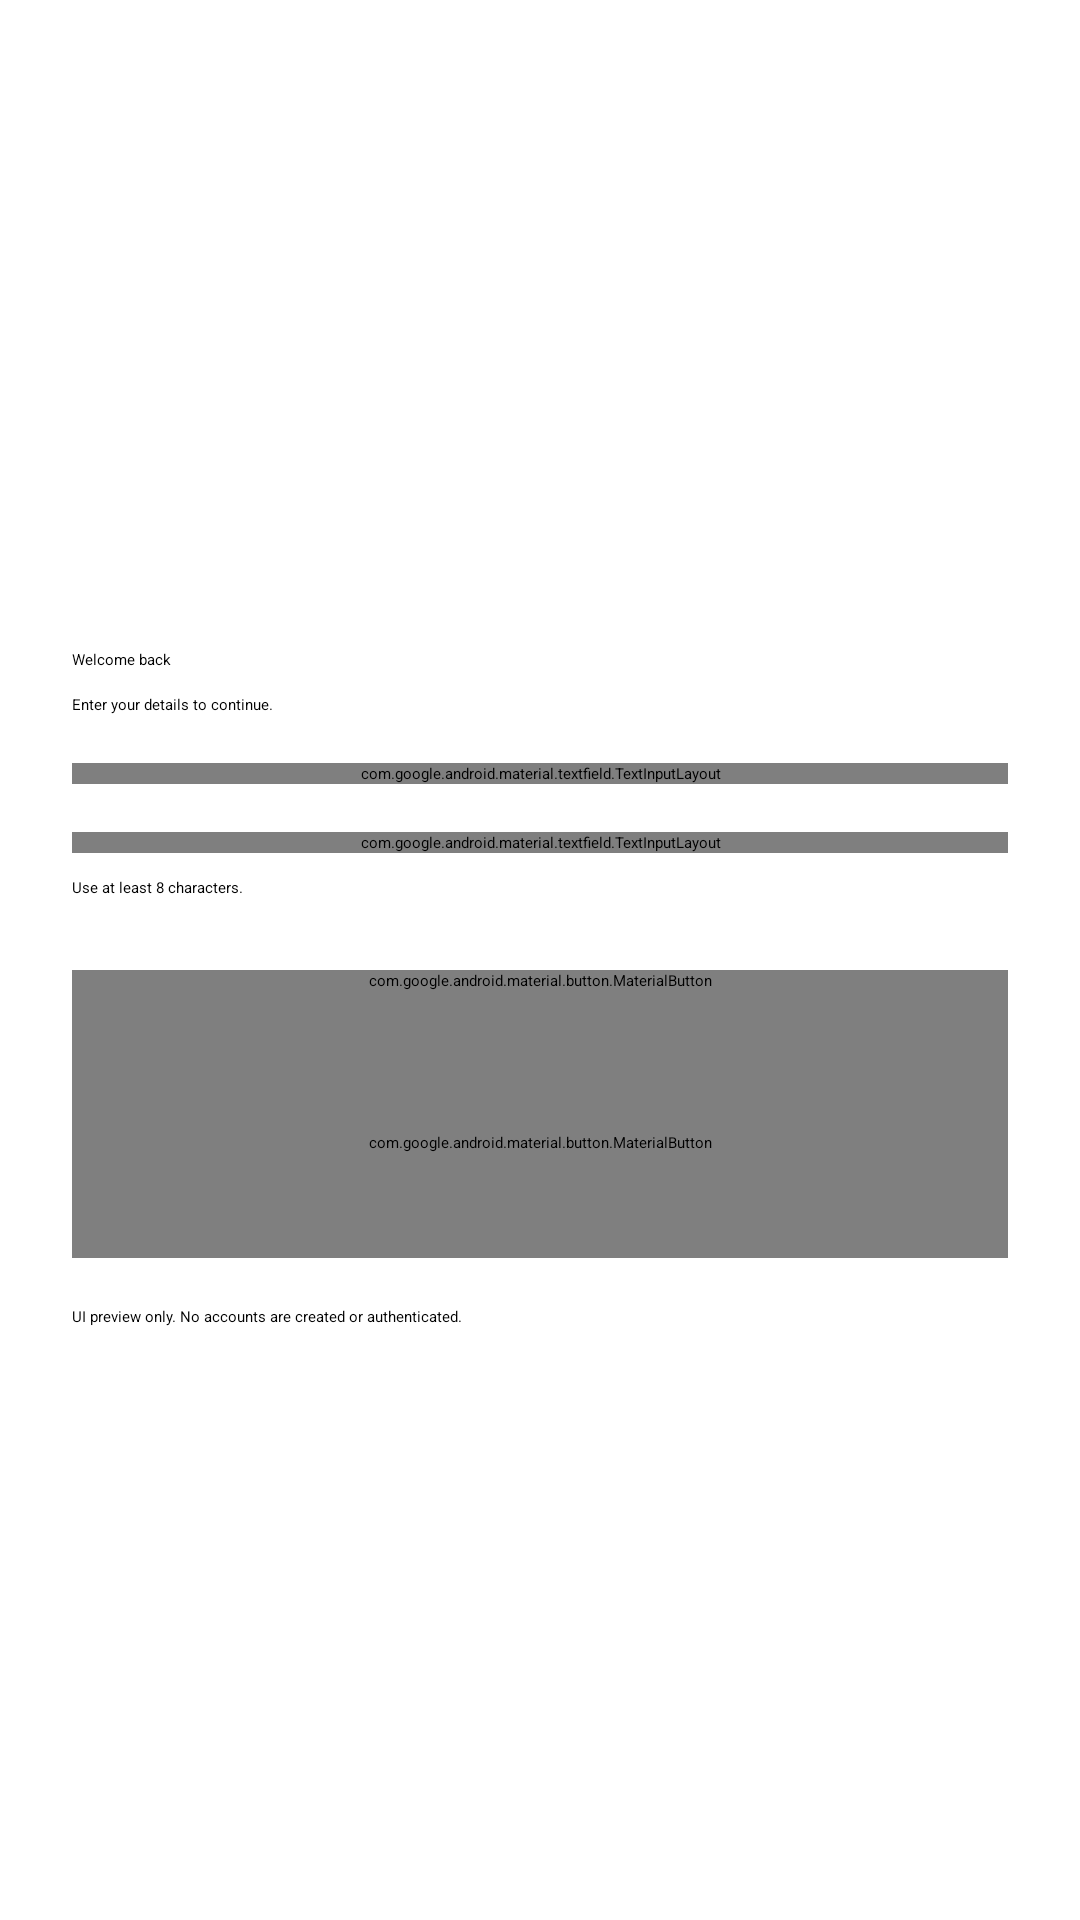

Produce the Android XML layout that renders to this screen, including the resource entries it uses.
<!-- AndroidManifest.xml: application theme Theme.TenantManagementSystem -->
<!-- res/layout/activity_login.xml -->
<?xml version="1.0" encoding="utf-8"?>
<androidx.core.widget.NestedScrollView xmlns:android="http://schemas.android.com/apk/res/android"
    xmlns:app="http://schemas.android.com/apk/res-auto"
    xmlns:tools="http://schemas.android.com/tools"
    android:id="@+id/auth_root"
    android:layout_width="match_parent"
    android:layout_height="match_parent"
    android:background="?attr/colorSurface"
    android:fillViewport="true"
    tools:context=".ui.auth.LoginActivity">
    <LinearLayout
        android:layout_width="match_parent"
        android:layout_height="wrap_content"
        android:orientation="vertical"
        android:gravity="center_vertical"
        android:padding="24dp">
        <TextView
            android:layout_width="match_parent"
            android:layout_height="wrap_content"
            android:text="@string/auth_brand"
            android:textAppearance="?attr/textAppearanceLabelLarge"
            android:textColor="?attr/colorPrimary" />
        <TextView
            android:layout_width="match_parent"
            android:layout_height="wrap_content"
            android:layout_marginTop="12dp"
            android:accessibilityHeading="true"
            android:text="@string/login_title"
            android:textAppearance="?attr/textAppearanceHeadlineLarge" />
        <TextView
            android:layout_width="match_parent"
            android:layout_height="wrap_content"
            android:layout_marginTop="8dp"
            android:text="@string/login_subtitle"
            android:textAppearance="?attr/textAppearanceBodyLarge" />
        <com.google.android.material.textfield.TextInputLayout
            android:id="@+id/email_layout"
            style="@style/Widget.Material3.TextInputLayout.OutlinedBox"
            android:layout_width="match_parent"
            android:layout_height="wrap_content"
            android:layout_marginTop="16dp"
            android:hint="@string/email">
            <com.google.android.material.textfield.TextInputEditText
                android:id="@+id/email"
                android:layout_width="match_parent"
                android:layout_height="wrap_content"
                android:autofillHints="emailAddress"
                android:inputType="textEmailAddress"
                android:imeOptions="actionNext"
                android:maxLines="1" />
        </com.google.android.material.textfield.TextInputLayout>
        <com.google.android.material.textfield.TextInputLayout
            android:id="@+id/password_layout"
            style="@style/Widget.Material3.TextInputLayout.OutlinedBox"
            android:layout_width="match_parent"
            android:layout_height="wrap_content"
            android:layout_marginTop="16dp"
            android:hint="@string/password"
            app:endIconMode="password_toggle">
            <com.google.android.material.textfield.TextInputEditText
                android:id="@+id/password"
                android:layout_width="match_parent"
                android:layout_height="wrap_content"
                android:autofillHints="password"
                android:inputType="textPassword"
                android:imeOptions="actionDone"
                android:maxLines="1"
                android:saveEnabled="false" />
        </com.google.android.material.textfield.TextInputLayout>

        <TextView
            android:layout_width="match_parent"
            android:layout_height="wrap_content"
            android:layout_marginTop="8dp"
            android:text="@string/password_hint"
            android:textAppearance="?attr/textAppearanceBodySmall" />
        <com.google.android.material.button.MaterialButton
            android:id="@+id/login_button"
            android:layout_width="match_parent"
            android:layout_height="wrap_content"
            android:layout_marginTop="24dp"
            android:minHeight="48dp"
            android:text="@string/login_action" />
        <com.google.android.material.button.MaterialButton
            android:id="@+id/register_link"
            style="@style/Widget.Material3.Button.TextButton"
            android:layout_width="match_parent"
            android:layout_height="wrap_content"
            android:minHeight="48dp"
            android:text="@string/register_link" />
        <TextView
            android:layout_width="match_parent"
            android:layout_height="wrap_content"
            android:layout_marginTop="16dp"
            android:text="@string/ui_only_notice"
            android:textAppearance="?attr/textAppearanceBodySmall" />
    </LinearLayout>
</androidx.core.widget.NestedScrollView>
<!-- resources referenced by this layout -->
<resources>
  <string name="auth_brand">REAL ESTATE MANAGEMENT</string>
  <string name="email">Email address</string>
  <string name="login_action">Log in</string>
  <string name="login_subtitle">Enter your details to continue.</string>
  <string name="login_title">Welcome back</string>
  <string name="password">Password</string>
  <string name="password_hint">Use at least 8 characters.</string>
  <string name="register_link">New here? Register</string>
  <string name="ui_only_notice">UI preview only. No accounts are created or authenticated.</string>
</resources>
